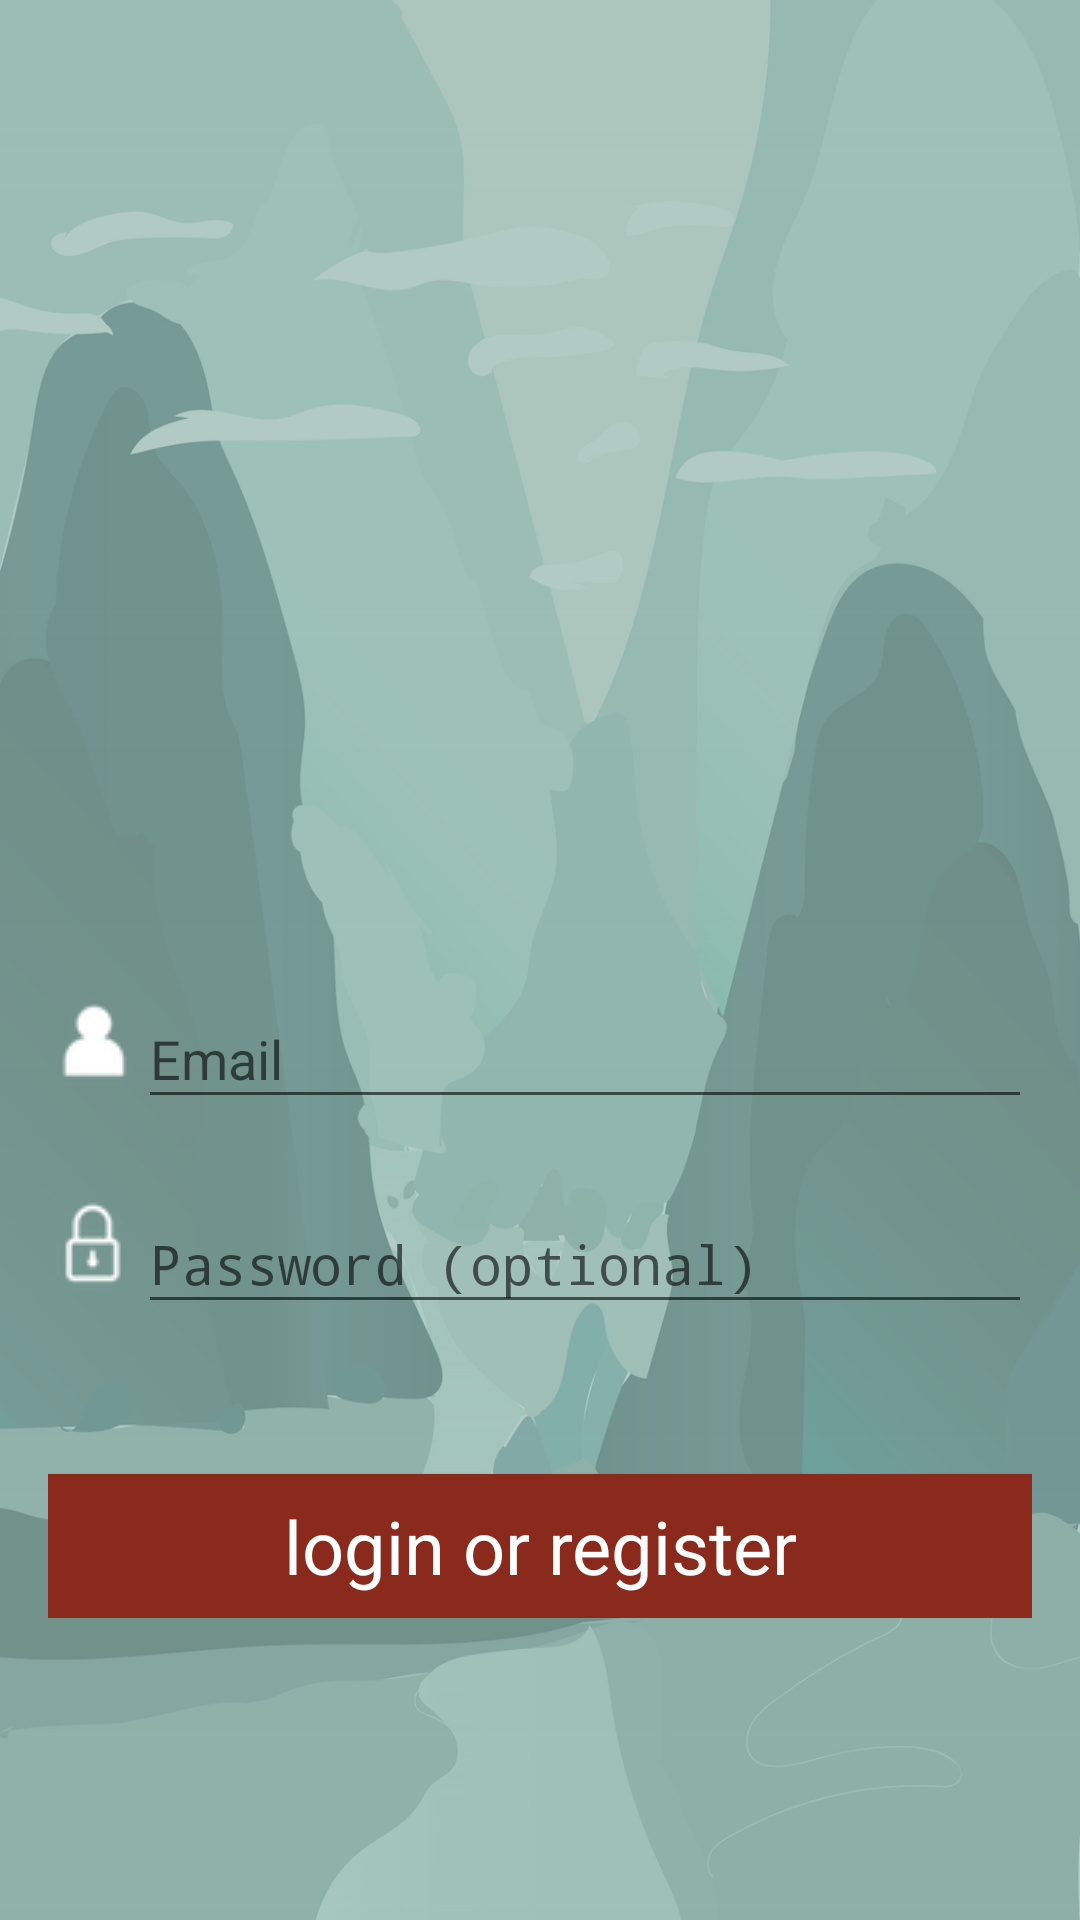

The Android layout XML behind this screen, and the referenced resources:
<!-- AndroidManifest.xml: activity theme AppTheme.NoActionBar -->
<!-- res/layout/activity_login.xml -->
<RelativeLayout xmlns:android="http://schemas.android.com/apk/res/android"
    xmlns:tools="http://schemas.android.com/tools"
    android:layout_width="match_parent"
    android:layout_height="match_parent"
    tools:context="com.photodrop.photodrop.LoginActivity"
    android:background="@drawable/background_small">

    <LinearLayout
        android:layout_width="match_parent"
        android:layout_height="wrap_content"
        android:gravity="center"
        android:orientation="vertical"
        android:paddingBottom="@dimen/activity_vertical_margin"
        android:paddingLeft="@dimen/activity_horizontal_margin"
        android:paddingRight="@dimen/activity_horizontal_margin"
        android:paddingTop="@dimen/activity_vertical_margin"
        android:layout_centerVertical="true">

        <ImageView
            android:layout_width="200dp"
            android:layout_height="200dp"
            android:src="@drawable/logo_with_text_small"/>

        
        <ProgressBar
            android:id="@+id/login_progress"
            style="?android:attr/progressBarStyleLarge"
            android:layout_width="wrap_content"
            android:layout_height="wrap_content"
            android:layout_marginBottom="8dp"
            android:visibility="gone" />

        <LinearLayout
            android:id="@+id/login_form"
            android:layout_width="match_parent"
            android:layout_height="wrap_content"
            android:layout_marginTop="20dp"
            android:orientation="vertical"
            android:descendantFocusability="beforeDescendants"
            android:focusableInTouchMode="true">

            
            <LinearLayout
                android:layout_width="match_parent"
                android:layout_height="wrap_content"
                android:orientation="horizontal">

                <ImageView
                    android:layout_width="@dimen/login_icon_size"
                    android:layout_height="@dimen/login_icon_size"
                    android:src="@drawable/icon_user_small"
                    android:layout_gravity="center"/>

                <android.support.design.widget.TextInputLayout
                    android:layout_width="match_parent"
                    android:layout_height="wrap_content"
                    android:layout_weight="1">

                    <AutoCompleteTextView
                        android:id="@+id/email"
                        android:layout_width="match_parent"
                        android:layout_height="wrap_content"
                        android:hint="@string/prompt_email"
                        android:inputType="textEmailAddress"
                        android:maxLines="1"
                        android:singleLine="true"
                        android:textColor="@color/white"
                        android:nextFocusForward="@+id/password"
                        android:imeOptions="actionNext"/>

                </android.support.design.widget.TextInputLayout>
            </LinearLayout>

            
            <LinearLayout
                android:layout_width="match_parent"
                android:layout_height="wrap_content"
                android:orientation="horizontal"
                android:layout_marginTop="16dp">

                <ImageView
                    android:layout_width="@dimen/login_icon_size"
                    android:layout_height="@dimen/login_icon_size"
                    android:src="@drawable/icon_password_small"
                    android:layout_gravity="center"/>

                <android.support.design.widget.TextInputLayout
                    android:layout_width="match_parent"
                    android:layout_height="wrap_content">

                    <EditText
                        android:id="@+id/password"
                        android:layout_width="match_parent"
                        android:layout_height="wrap_content"
                        android:hint="@string/prompt_password"
                        android:imeActionId="@+id/login"
                        android:imeActionLabel="@string/action_sign_in_short"
                        android:imeOptions="actionDone"
                        android:inputType="textPassword"
                        android:maxLines="1"
                        android:singleLine="true"
                        android:textColor="@color/white"/>

                </android.support.design.widget.TextInputLayout>
            </LinearLayout>


            <Button
                android:id="@+id/email_sign_in_button"
                style="?android:textAppearanceSmall"
                android:layout_width="match_parent"
                android:layout_height="wrap_content"
                android:layout_marginTop="50dp"
                android:textAllCaps="false"
                android:text="login or register"
                android:textSize="12pt"
                android:background="@color/colorPrimary"
                android:textColor="@color/white" />

        </LinearLayout>
    </LinearLayout>
</RelativeLayout>
<!-- resources referenced by this layout -->
<resources>
  <color name="colorPrimary">#8A2A1C</color>
  <color name="white">#FFFFFF</color>
  <dimen name="activity_horizontal_margin">16dp</dimen>
  <dimen name="activity_vertical_margin">16dp</dimen>
  <dimen name="login_icon_size">30dp</dimen>
  <!-- drawable background_small: png bitmap (drawable-nodpi, 345841 bytes) -->
  <!-- drawable icon_password_small: png bitmap (drawable, 1459 bytes) -->
  <!-- drawable icon_user_small: png bitmap (drawable, 1331 bytes) -->
  <string name="action_sign_in_short">Sign in</string>
  <string name="prompt_email">Email</string>
  <string name="prompt_password">Password (optional)</string>
  <style name="AppTheme.NoActionBar">
          <item name="windowActionBar">false</item>
          <item name="windowNoTitle">true</item>
      </style>
</resources>
